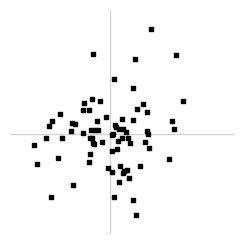
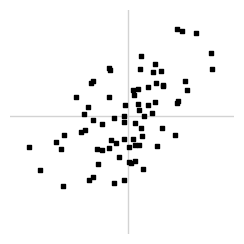
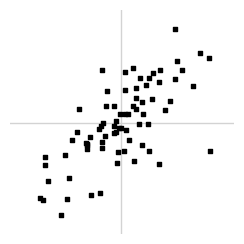
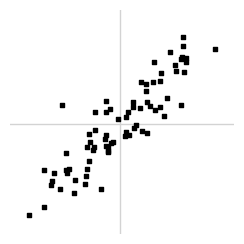
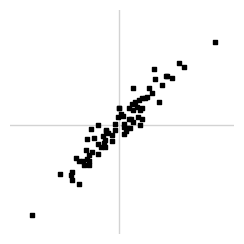
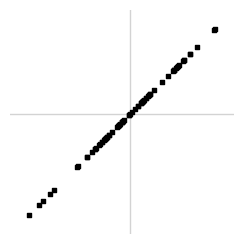
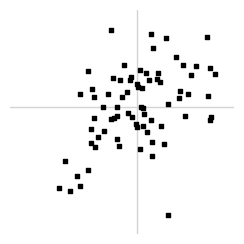

These figures' Python source, in order:
import numpy as np
import matplotlib.pyplot as plt
import os
import math

def generate_correlation_plot(r_value, num_points=75, filename="correlation_plot.png", img_size=(224, 224)):
    """
    Generates a scatter plot image for a specified Pearson correlation coefficient R.

    Args:
        r_value (float): The desired Pearson correlation coefficient (between 0 and 1).
        num_points (int): The number of points in the scatter plot. Defaults to 75.
        filename (str): The path to save the output PNG image.
        img_size (tuple): The desired output image size in pixels (width, height).
    """
    if not (0 <= r_value <= 1):
        raise ValueError("r_value must be between 0 and 1")

    # Ensure the output directory exists
    output_dir = os.path.dirname(filename)
    if output_dir: # Check if dirname is not empty (i.e., not saving in root)
        os.makedirs(output_dir, exist_ok=True)

    # Generate figure and axes for plotting
    # Use figure size and DPI to control the output pixel size
    dpi = 100
    fig, ax = plt.subplots(figsize=(img_size[0]/dpi, img_size[1]/dpi), dpi=dpi)

    # Handle the edge case R=1 separately to avoid sqrt of negative number or division by zero in standardization
    if math.isclose(r_value, 1.0):
        # For R=1, y should just be x (or a scaled version)
        x_independent = np.random.randn(num_points) # Standard normal distribution
        x = (x_independent - np.mean(x_independent)) / np.std(x_independent) if np.std(x_independent) != 0 else x_independent
        y = x # Perfect correlation
    elif math.isclose(r_value, 0.0):
        # For R=0, x and y are independent
        x_independent = np.random.randn(num_points)
        y_independent = np.random.randn(num_points)
        x = (x_independent - np.mean(x_independent)) / np.std(x_independent) if np.std(x_independent) != 0 else x_independent
        y = (y_independent - np.mean(y_independent)) / np.std(y_independent) if np.std(y_independent) != 0 else y_independent
    else:
        # 1. Generate independent standard normal data
        mean = [0, 0]
        cov = [[1, 0], [0, 1]] # Diagonal covariance matrix for independence
        x_independent, y_independent = np.random.multivariate_normal(mean, cov, num_points).T

        # Standardize explicitly for robustness, handling zero standard deviation case
        x_std = np.std(x_independent)
        y_prime_std = np.std(y_independent)

        x = (x_independent - np.mean(x_independent)) / x_std if x_std != 0 else x_independent
        y_prime = (y_independent - np.mean(y_independent)) / y_prime_std if y_prime_std != 0 else y_independent

        # 2. Introduce correlation: y = r*x + sqrt(1-r^2)*y_prime
        y = r_value * x + math.sqrt(1 - r_value**2) * y_prime
        # Re-standardize y to have similar scale visually, though correlation is already set
        y_std = np.std(y)
        y = (y - np.mean(y)) / y_std if y_std != 0 else y


    # 3. Plot points - use small black squares like the example
    ax.scatter(x, y, color='black', marker='s', s=10, zorder=1) # s is marker size, zorder=1 to plot above axes

    # Add light grey axes lines
    ax.axhline(0, color='lightgrey', linewidth=1, zorder=0) # Draw behind points
    ax.axvline(0, color='lightgrey', linewidth=1, zorder=0) # Draw behind points

    # Customize appearance to match example (minimalist)
    ax.set_xticks([])
    ax.set_yticks([])
    ax.spines['top'].set_visible(False)
    ax.spines['right'].set_visible(False)
    ax.spines['left'].set_visible(False)
    ax.spines['bottom'].set_visible(False)

    # Set limits to ensure points are centered and prevent points touching edge
    # Calculate dynamic limits based on data range plus padding
    all_vals = np.concatenate((x, y))
    if all_vals.size > 0:
        lim_min = np.min(all_vals)
        lim_max = np.max(all_vals)
        padding = (lim_max - lim_min) * 0.1 # Add 10% padding
        ax.set_xlim(lim_min - padding, lim_max + padding)
        ax.set_ylim(lim_min - padding, lim_max + padding)
    else:
        # Default limits if no data (should not happen with num_points > 0)
        ax.set_xlim(-1, 1)
        ax.set_ylim(-1, 1)


    # Remove padding around the plot itself
    plt.subplots_adjust(top=1, bottom=0, right=1, left=0, hspace=0, wspace=0)
    plt.margins(0,0)
    ax.xaxis.set_major_locator(plt.NullLocator())
    ax.yaxis.set_major_locator(plt.NullLocator()) 

    # 4. Save
    plt.savefig(filename, bbox_inches='tight', pad_inches=0, dpi=dpi)
    plt.close(fig) # Close the figure to free memory

if __name__ == "__main__":
    # Example usage: Generate plots similar to the user's example image
    output_base_dir = "generated_datasets"
    dataset_name = "correlation_scatter"
    output_dir = os.path.join(output_base_dir, dataset_name)
    os.makedirs(output_dir, exist_ok=True)

    # Define the specific R values from the example
    example_r_values = [0.0, 0.5, 0.75, 0.90, 0.95, 1.0]
    num_points_per_plot = 75
    image_dimensions = (224, 224) # Standard size

    print(f"Generating example correlation plots in '{output_dir}'...")

    for r in example_r_values:
        # Format filename to match R value precisely
        r_str = f"{r:.2f}".replace('.', '_') # e.g., 0_50, 1_00
        fname = os.path.join(output_dir, f"correlation_R_{r_str}.png")
        print(f"  Generating plot for R={r:.2f} -> {fname}")
        try:
            generate_correlation_plot(
                r_value=r,
                num_points=num_points_per_plot,
                filename=fname,
                img_size=image_dimensions
            )
        except ValueError as e:
            print(f"    Error generating plot for R={r}: {e}")
        except Exception as e:
             print(f"    Unexpected error generating plot for R={r}: {e}")


    # Generate one plot with a random R value as well
    random_r = np.random.rand() # Random float between 0.0 and 1.0
    r_str_random = f"{random_r:.2f}".replace('.', '_')
    fname_random = os.path.join(output_dir, f"correlation_R_{r_str_random}_random.png")
    print(f"  Generating plot for random R={random_r:.2f} -> {fname_random}")
    try:
        generate_correlation_plot(
            r_value=random_r,
            num_points=num_points_per_plot,
            filename=fname_random,
            img_size=image_dimensions
        )
    except Exception as e:
            print(f"    Unexpected error generating plot for random R={random_r}: {e}")


    print(f"Finished generating example plots.")
    print(f"You can find them in the directory: {os.path.abspath(output_dir)}") 
